Run: headless pygame with SDL's dummy video driver; simulated clock (each Clock.tick advances the game by its frame time, no real sleeping); random seed 0; keys injected as events and as key.get_pressed() state; mouse plan: one left click at the window centre at the start of phase 2, then a move to the lower-right quarter at the start of phase 3.
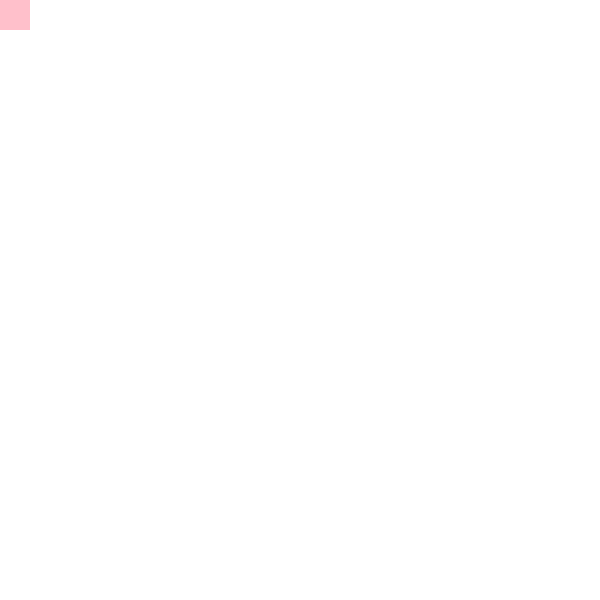
Frame 1 of 4 · flips 1–60 · no input
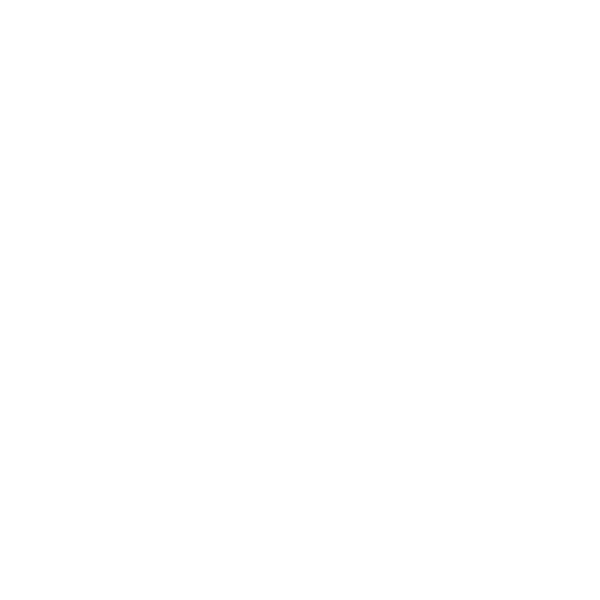
Frame 2 of 4 · flips 61–180 · clicked the window centre · tapped SPACE, RETURN · held RIGHT (→), D
Frame 3 of 4 · flips 181–300 · moved the mouse to the lower-right quarter · held DOWN (↓), S · screen unchanged from frame 2, image omitted
Frame 4 of 4 · flips 301–420 · held LEFT (←), A, UP (↑), W · screen unchanged from frame 3, image omitted

The pygame program that drew these frames:

"""
THE GAME OF LIFE - pdemicheli
1. Any live cell with fewer than two live neighbours dies, as if by underpopulation.
2. Any live cell with two or three live neighbours lives on to the next generation.
3. Any live cell with more than three live neighbours dies, as if by overpopulation.
4. Any dead cell with exactly three live neighbours becomes a live cell, as if by reproduction.

Left click - change cell state
Spacebar - toggle play

Change fr, size or cells
"""

import pygame
import time
pygame.init()

def rollover():
    mouseX,mouseY = pygame.mouse.get_pos()
    pygame.draw.rect(screen,(255,0,0),(mouseX//w*w,mouseY//h*h,w,h),3)
    pygame.draw.rect(screen,(255,192,203),(mouseX//w*w,mouseY//h*h,w,h))
    # Border (255,0,0)
    # Fill with (255, 192, 203,100)

def liveNeighbours(row,col):
    live = 0

    live += board[(row-1+cells)%cells][(col-1+cells)%cells]
    live += board[(row-1+cells)%cells][col]
    live += board[(row-1+cells)%cells][(col+1+cells)%cells]

    live += board[row][(col-1+cells)%cells]
    live += board[row][(col+1+cells)%cells]

    live += board[(row+1+cells)%cells][(col-1+cells)%cells]
    live += board[(row+1+cells)%cells][col]
    live += board[(row+1+cells)%cells][(col+1+cells)%cells]

    return live

fr = 40 # Frame rate (FPS)
size = width,height = 600,600 # Dimensions
cells = 20 # Cells per side

board = [[0 for i in range(cells)] for j in range(cells)]
screen = pygame.display.set_mode(size)
w = width//cells
h = height//cells
nxt = []
play = False


while True:
    for event in pygame.event.get():
        if event.type == pygame.QUIT:
            exit()
        elif event.type == pygame.MOUSEBUTTONDOWN:
            if play == False:
                mouseX,mouseY = pygame.mouse.get_pos()
                row = mouseY//h
                col = mouseX//w

                if board[row][col] == 0: board[row][col] = 1
                else: board[row][col] = 0
        elif event.type == pygame.KEYDOWN:
            if event.key == pygame.K_SPACE:
                play = not play


    screen.fill((255,255,255))
    for row in range(len(board)):
        for col in range(len(board)):
            if board[row][col] == 1:
                pygame.draw.rect(screen,(0,0,0),(col*w,row*h,w,h))
                # Fill with (0,0,0)
                # No border


    if play == False:
        rollover()
    else:
        nxt = [a.copy() for a in board]
        for row in range(len(board)):
            for col in range(len(board)):
                live = liveNeighbours(row,col)
                if board[row][col] == 1:
                    if live < 2: nxt[row][col] = 0
                    elif live > 3: nxt[row][col] = 0
                else:
                    if live == 3: nxt[row][col] = 1
        board = [a.copy() for a in nxt]
        time.sleep(1/fr)

    pygame.display.flip()

    
